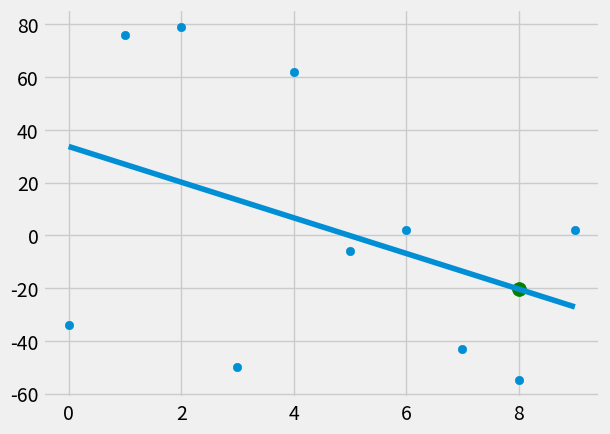

Write Python code to recreate this figure.
from statistics import mean
import numpy as np
import matplotlib.pyplot as plt
from matplotlib import style
import random

style.use('fivethirtyeight')

# xs = np.array([1, 2, 3, 4, 5, 6], dtype=np.float64)
# ys = np.array([5, 4, 6, 5, 6, 7], dtype=np.float64)

def create_dataset(hm, variance, step=2, correlation=False):
    val = 1
    ys = []
    for i in range(hm):
        y = val + random.randrange(-variance, variance)
        ys.append(y)
        if correlation and correlation == 'pos':
            val += step
        elif correlation and correlation == 'neg':
            val -= step
    xs = [i for i in range(len(ys))]
    return np.array(xs, dtype=np.float64), np.array(ys, dtype=np.float64)

             # m #     #   b   #
def best_fit_slope_and_intercept(xs, ys):
    '''s_
    Calculate m and b
        __ __   _____
    m = xs*ys - xs*ys
        _____________
        __     _____
        xs^2 - xs**2
    '''
    m = (((mean(xs) * mean(ys)) - mean(xs*ys)) / ((mean(xs) ** 2) - mean(xs**2)))
    b = mean(ys) - m*mean(xs)
    return m, b

# Squared error (SE) = (point_at_line - original_point) ^ 2
def squared_error(ys_orig, ys_line):
    return sum((ys_line - ys_orig) ** 2)

# Coefficient of regression (r^2) is the value by which we determine
# how well our line fits on the graph. Higher the value, greater the
# line fits
# Formula:
# r ^ 2 = 1 - SquaredError(y_cap) / SquaredError(y_mean)
# Good r ^ 2 value : 0.8

def get_coefficient_of_determination(ys_orig, ys_line):
    y_mean_line = [mean(ys_orig) for y in ys_orig]
    squared_error_regr = squared_error(ys_orig, ys_line)
    squared_error_y_mean = squared_error(ys_orig, y_mean_line)
    return 1 - (squared_error_regr / squared_error_y_mean)

xs, ys = create_dataset(10, 80, 2, correlation='pos')

m, b = best_fit_slope_and_intercept(xs, ys)
print(m, b)

regression_line = [(m*x) + b for x in xs]

#For x = 8:
predict_x = 8
#y would be m * x + b
predict_y = (m*predict_x) + b

#Get the coefficient of determination
coefficient_of_determination = get_coefficient_of_determination(ys, regression_line)
print(coefficient_of_determination)

plt.scatter(xs, ys)
plt.scatter(predict_x, predict_y, s=100, color='g')
plt.plot(xs, regression_line)
plt.show()